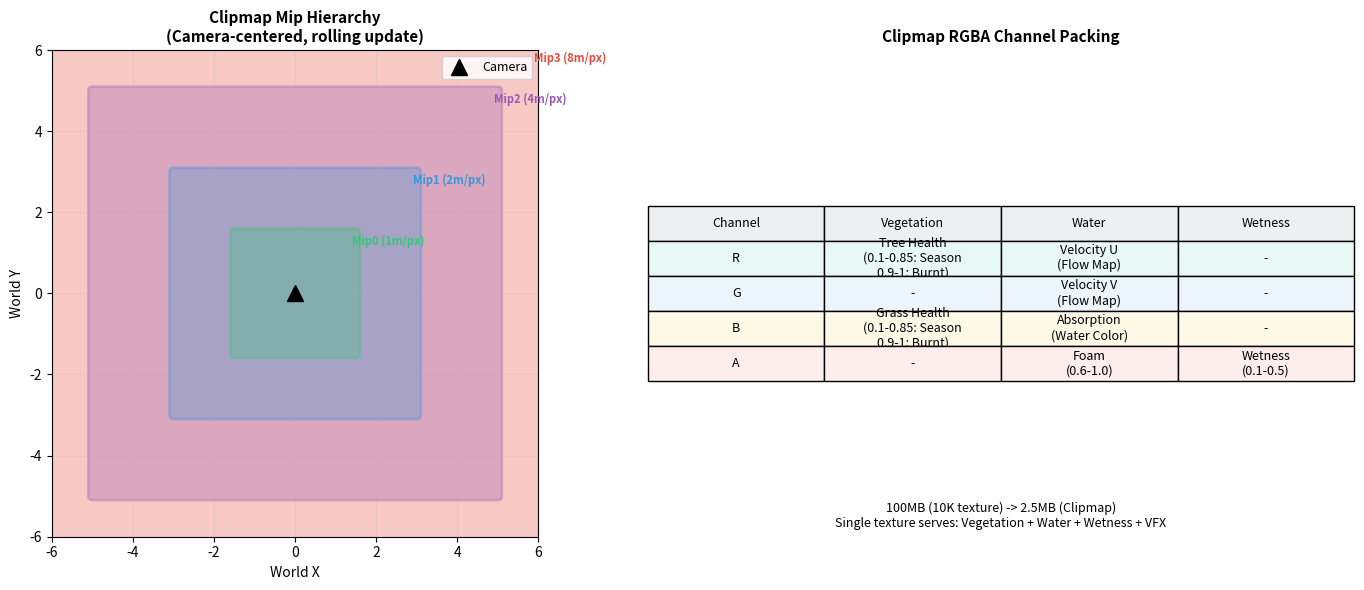

Source code (Python): (Note: this script raises an exception after producing the figure.)
"""
生成 Clipmap 内存层级与数据打包示意图
"""
import matplotlib.pyplot as plt
import matplotlib.patches as mpatches
import numpy as np

fig, axes = plt.subplots(1, 2, figsize=(14, 6))

# --- 左图: Clipmap Mip 层级 ---
ax = axes[0]
ax.set_xlim(-6, 6)
ax.set_ylim(-6, 6)
ax.set_aspect('equal')
ax.set_title('Clipmap Mip Hierarchy\n(Camera-centered, rolling update)', fontsize=11, fontweight='bold')

colors = ['#2ecc71', '#3498db', '#9b59b6', '#e74c3c']
labels = ['Mip0 (1m/px)', 'Mip1 (2m/px)', 'Mip2 (4m/px)', 'Mip3 (8m/px)']
sizes = [1.5, 3, 5, 6]

for i in reversed(range(4)):
    rect = mpatches.FancyBboxPatch((-sizes[i], -sizes[i]), sizes[i]*2, sizes[i]*2,
                                    boxstyle="round,pad=0.1",
                                    facecolor=colors[i], alpha=0.3, edgecolor=colors[i], linewidth=2)
    ax.add_patch(rect)

ax.plot(0, 0, 'k^', markersize=12, label='Camera')
ax.legend(loc='upper right', fontsize=9)

for i, (s, l) in enumerate(zip(sizes, labels)):
    ax.annotate(l, xy=(s-0.1, s-0.3), fontsize=8, color=colors[i], fontweight='bold')

ax.set_xlabel('World X')
ax.set_ylabel('World Y')
ax.grid(True, alpha=0.2)

# --- 右图: Clipmap Channel 打包 ---
ax2 = axes[1]
ax2.axis('off')
ax2.set_title('Clipmap RGBA Channel Packing', fontsize=11, fontweight='bold')

table_data = [
    ['Channel', 'Vegetation', 'Water', 'Wetness'],
    ['R', 'Tree Health\n(0.1-0.85: Season\n0.9-1: Burnt)', 'Velocity U\n(Flow Map)', '-'],
    ['G', '-', 'Velocity V\n(Flow Map)', '-'],
    ['B', 'Grass Health\n(0.1-0.85: Season\n0.9-1: Burnt)', 'Absorption\n(Water Color)', '-'],
    ['A', '-', 'Foam\n(0.6-1.0)', 'Wetness\n(0.1-0.5)'],
]

colors_table = [['#ecf0f1']*4]
row_colors = ['#e8f8f5', '#ebf5fb', '#fef9e7', '#fdedec']
for c in row_colors:
    colors_table.append([c]*4)

table = ax2.table(cellText=table_data, cellColours=colors_table,
                  loc='center', cellLoc='center')
table.auto_set_font_size(False)
table.set_fontsize(9)
table.scale(1.2, 2.0)

ax2.text(0.5, 0.02, '100MB (10K texture) -> 2.5MB (Clipmap)\nSingle texture serves: Vegetation + Water + Wetness + VFX',
         ha='center', fontsize=9, style='italic', transform=ax2.transAxes)

plt.tight_layout()
import os
out_dir = os.path.dirname(os.path.abspath(__file__))
plt.savefig(os.path.join(out_dir, 'fig_clipmap.png'), dpi=150, bbox_inches='tight')
plt.close()
print("fig_clipmap.png saved.")
